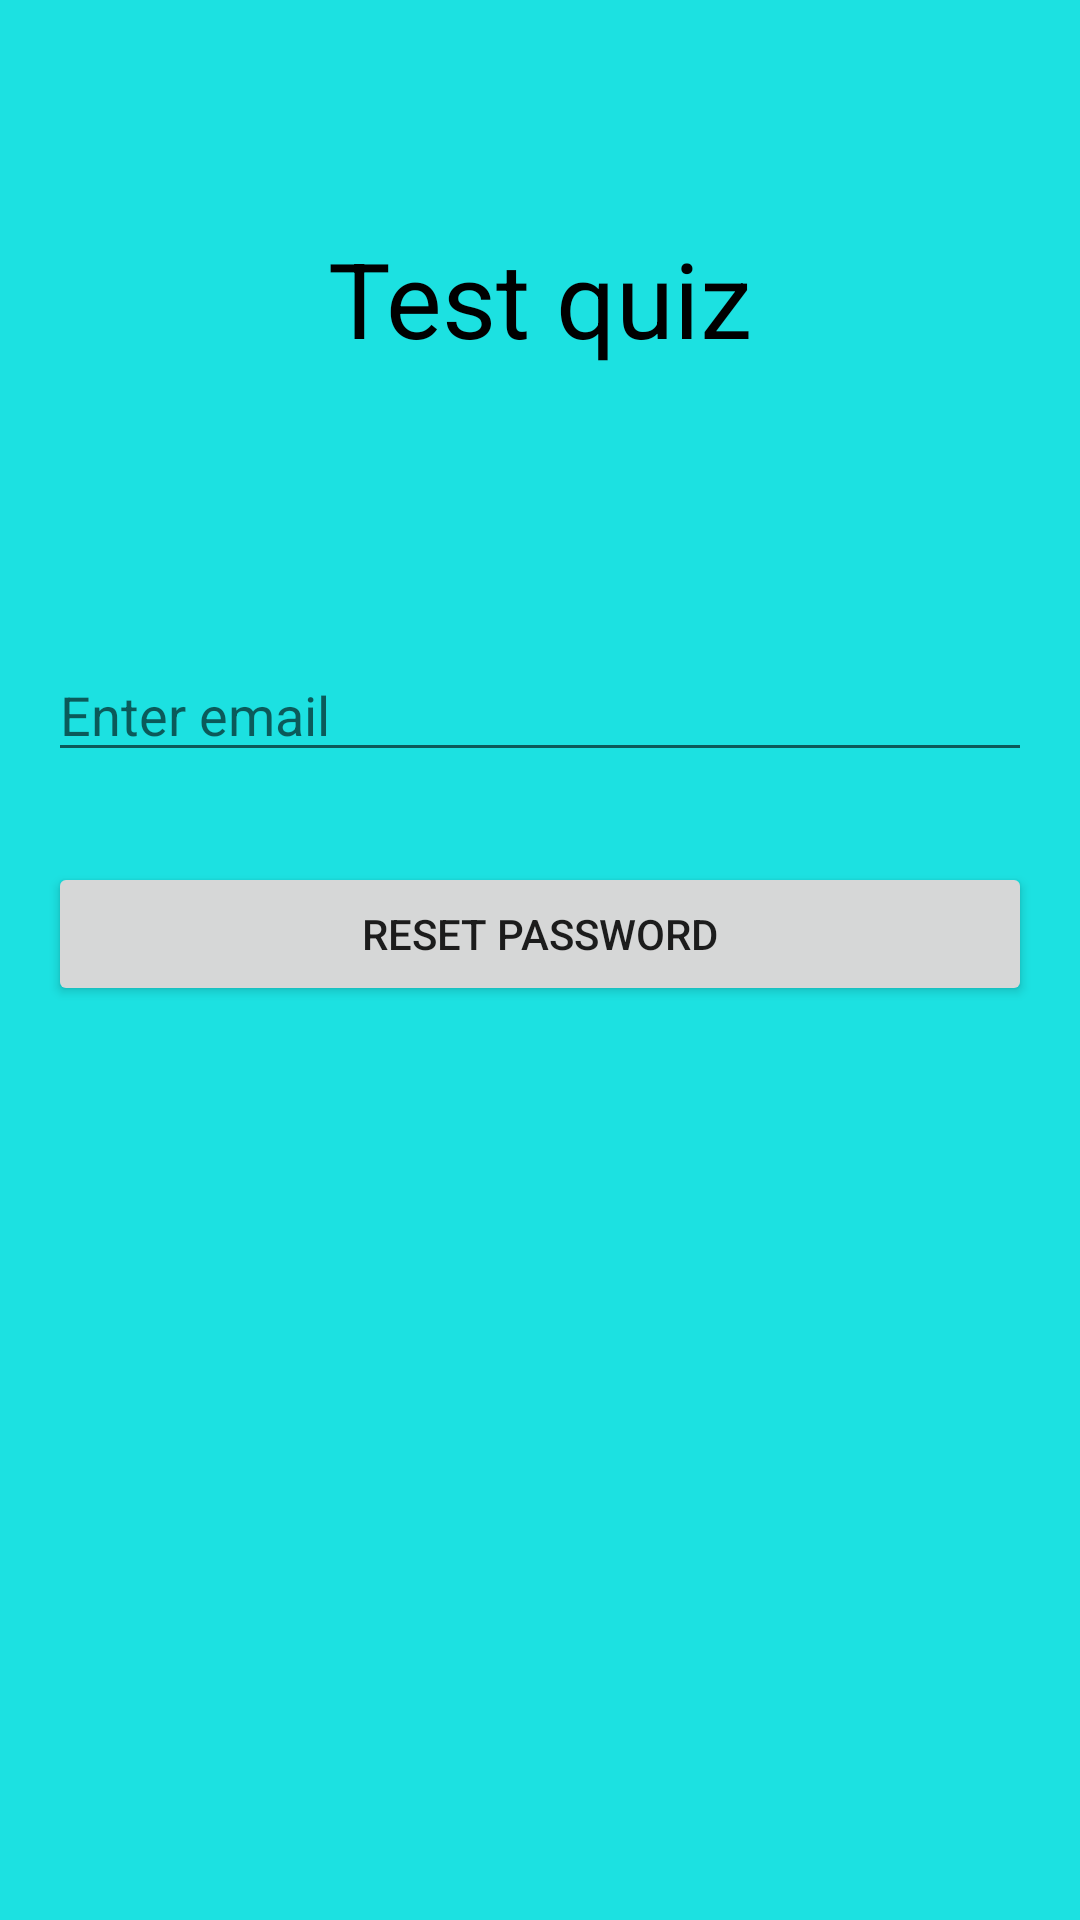

This screen was rendered from an Android layout file. Write that file and the resources it references.
<!-- AndroidManifest.xml: application theme Theme.MyQuizTest -->
<!-- res/layout/activity_forget_password.xml -->
<?xml version="1.0" encoding="utf-8"?>
<RelativeLayout xmlns:android="http://schemas.android.com/apk/res/android"
    xmlns:app="http://schemas.android.com/apk/res-auto"
    xmlns:tools="http://schemas.android.com/tools"
    android:layout_width="match_parent"
    android:layout_height="match_parent"
    android:background="@color/colorBackground"
    android:padding="16dp"
    tools:context="com.example.myquiztest.ForgetPassword">

    <TextView
        android:layout_width="wrap_content"
        android:layout_height="wrap_content"
        android:layout_centerHorizontal="true"
        android:layout_marginTop="60dp"
        android:text="Test quiz"
        android:textColor="@android:color/black"
        android:textSize="35sp" />

    <EditText
        android:id="@+id/text_edit_email_reset"
        android:layout_width="match_parent"
        android:layout_height="wrap_content"
        android:layout_marginTop="200dp"
        android:layout_centerHorizontal="true"
        android:hint="Enter email"
        android:inputType="textEmailAddress"
        />

    <Button
        android:id="@+id/button_reset_password"
        android:layout_width="match_parent"
        android:layout_height="wrap_content"
        android:layout_below="@id/text_edit_email_reset"
        android:layout_marginTop="30dp"
        android:text="Reset Password"

        />

</RelativeLayout>
<!-- resources referenced by this layout -->
<resources>
  <color name="colorBackground">#1ce1e1</color>
  <style name="Theme.MyQuizTest" parent="Theme.MaterialComponents.DayNight.DarkActionBar">
          
          <item name="colorPrimary">@color/purple_500</item>
          <item name="colorPrimaryVariant">@color/purple_700</item>
          <item name="colorOnPrimary">@color/white</item>
          
          <item name="colorSecondary">@color/teal_200</item>
          <item name="colorSecondaryVariant">@color/teal_700</item>
          <item name="colorOnSecondary">@color/black</item>
          
          <item name="android:statusBarColor" tools:targetApi="l">?attr/colorPrimaryVariant</item>
          
      </style>
  <color name="purple_500">#FF6200EE</color>
  <color name="purple_700">#FF3700B3</color>
  <color name="white">#FFFFFFFF</color>
  <color name="teal_200">#FF03DAC5</color>
  <color name="teal_700">#FF018786</color>
  <color name="black">#FF000000</color>
</resources>
